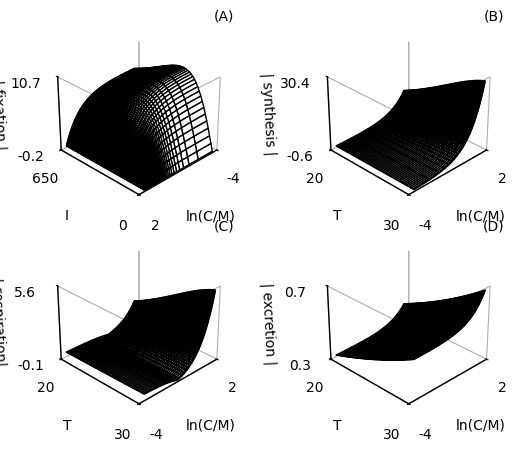

This chart was generated by the following Python code: (Note: this script raises an exception after producing the figure.)
#!/usr/bin/python
from matplotlib.pyplot import figure, savefig
import numpy as np
from matplotlib import rc
from mpl_toolkits.mplot3d import Axes3D
from pylab import LinearLocator, FormatStrFormatter, linspace

if __name__ == "__main__":
    fontsize  = 10
    linewidth = 1
    uniformPadding = 0.05
    hpad=0.05
    vpad=0.05
    marginWidth = 6.5
    default_alpha = 1.0
    lineRGBA = [1.0, 0.0, 0.0, default_alpha]
    style = ['-',':']
    div=150

    bg_color = [1.0,1.0,1.0,default_alpha]
    overlay_color = [0.0,0.0,0.0,default_alpha]
    label_color = [0.0,0.0,0.0,default_alpha]
    default_dpi = 300


    rc('text', usetex=False)
    rc('font', **{'family':'sans-serif', 'sans-serif':['Arial']})
    #rc('font', weight='bold')
    rc('mathtext', default='sf')
    rc('lines', markeredgewidth=1)
    rc('lines', linewidth=linewidth)
    #rc('axes', labelsize=fontsize)
    rc('axes', labelsize=fontsize)
    rc('axes', linewidth=(linewidth+1)//2)
    rc('xtick', labelsize=fontsize)
    rc('ytick', labelsize=fontsize)
    rc('xtick.major', pad=5)
    rc('ytick.major', pad=5)

        
    fig = figure(facecolor=bg_color, figsize=(marginWidth, 2.*marginWidth/3.)) #Change this
    fig.subplots_adjust(top=1.0-uniformPadding, bottom=uniformPadding, left=uniformPadding, right=1.0-uniformPadding/2.)
    
    # surface subplots
    ax: list[Axes3D] = []
    ax.append(fig.add_subplot(2,2,1,projection='3d'))
    ax.append(fig.add_subplot(2,2,2,projection='3d'))
    ax.append(fig.add_subplot(2,2,3,projection='3d'))
    ax.append(fig.add_subplot(2,2,4,projection='3d'))

    ax[0].patch.set_facecolor(bg_color)
    ax[0].spines['top'].set_color(overlay_color)
    ax[0].spines['bottom'].set_color(overlay_color)
    ax[0].spines['left'].set_color(overlay_color)
    ax[0].spines['right'].set_color(overlay_color)
    ax[0].xaxis.label.set_color(label_color)
    ax[0].yaxis.label.set_color(label_color)
    ax[0].tick_params(axis='x', colors=label_color)
    ax[0].tick_params(axis='y', colors=label_color)
        
    
    def set_tick_sizes(ax, major, minor):
        for l in ax.get_xticklines() + ax[0].get_yticklines() + + ax.get_zticklines():
            l.set_markersize(major)
        for tick in ax.xaxis.get_minor_ticks() + ax[0].yaxis.get_minor_ticks() + ax[0].zaxis.get_minor_ticks():
            tick.tick1line.set_markersize(minor); tick.tick2line.set_markersize(minor); tick.tick3line.set_markersize(minor)
        ax[0].xaxis.LABELPAD      = 10.
        ax[0].xaxis.OFFSETTEXTPAD = 10.
        ax[0].yaxis.LABELPAD      = 10.
        ax[0].yaxis.OFFSETTEXTPAD = 10.
        ax[0].zaxis.LABELPAD      = 10.
        ax[0].zaxis.OFFSETTEXTPAD = 10.
        
    protein = 1.0
    irradiance = linspace(0.,650.,div)
    temperature = linspace(20.0,30.0,div)
    tp1 = linspace(0.0,1.0,div)
    tp2 = linspace(0.0,1.0,div)
    ratio = linspace(0.0,4.0,div)
    protein = linspace(100.0,100.0,div)
    carbs = protein*ratio
    maxxes = np.zeros(4)

    xx = linspace(1.0,1.0,div)

    #FIXATION
    irrad_r = irradiance/250.
    light_limit = 1.98 * irrad_r / (irrad_r**2. - 0.02*irrad_r + 1.)
    llgr, carbsgr = np.meshgrid(light_limit, carbs, sparse=True)
    irradiance, rgr = np.meshgrid(irradiance, ratio, sparse=True)
    fixation = 0.02622 * (4.*protein - carbsgr) * llgr
    maxxes[0] = np.max(abs(fixation[:,:]))
    ax[0].plot_surface(irradiance, np.log(rgr), abs(fixation), color=bg_color, edgecolor=overlay_color, linewidth=1, antialiased=True, shade=False)

    #SYNTHESIS
    tp1 = (temperature/25. * (-0.1*(temperature - 35.))**(3./25.))**4. # error here
    for ii in range(0,div):
        if (temperature[ii] > 35.0):
            tp1[ii]= 0.0
    tp1gr, carbsgr = np.meshgrid(tp1, carbs, sparse=True)
    temperature, rgr = np.meshgrid(temperature, ratio, sparse=True)
    synthesis = 0.05 * carbsgr * tp1gr
    maxxes[1] = np.max(abs(synthesis[:,:]))
    ax[1].plot_surface(temperature, np.log(rgr), abs(synthesis), color=bg_color, edgecolor=overlay_color, linewidth=1, antialiased=True, shade=False)


    tmp_planes = ax[0].zaxis._PLANES 
    ax[0].zaxis._PLANES = ( tmp_planes[2], tmp_planes[3], tmp_planes[0], tmp_planes[1], tmp_planes[4], tmp_planes[5] )


    # RESPIRATION
    tp2 = 0.286*np.exp(.05*temperature - 0.15)
    tp2gr, progr = np.meshgrid(tp2, protein, sparse=True)
    respiration = 0.01*carbsgr*tp1gr - 0.004*protein*tp2gr
    maxxes[2] = np.max(fixation[:,:])
    ax[2].plot_surface(temperature, np.log(rgr), abs(respiration), color=bg_color, edgecolor=overlay_color, linewidth=1, antialiased=True, shade=False)

    # EXCRETION
    excretion = .1*(0.004*carbsgr + 0.05*progr)*tp2gr
    ax[3].plot_surface(temperature, np.log(rgr), abs(excretion), color=bg_color, edgecolor=overlay_color, linewidth=1, antialiased=True, shade=False)

    sublabels = [['I', r'ln(C/M)', r'| fixation |'], [r'T', r'ln(C/M)', r'| synthesis |'], [r'T', r'ln(C/M)', r'| respiration| '], [r'T', r'ln(C/M)', r'| excretion |']]
    subtitles = [r'(A)', r'(B)', r'(C)', r'(D)']
    for ii in range(0,4):
        # axis adjustment
        ax[ii].zaxis._PLANES = ( tmp_planes[2], tmp_planes[3], tmp_planes[0], tmp_planes[1], tmp_planes[4], tmp_planes[5] )

        ax[ii].view_init(elev = 30., azim=135.0)
        if (ii > 0):
            ax[ii].view_init(elev = 30., azim=135.0+180.0)
        
        
        ax[ii].set_xlabel(sublabels[ii][0]); ax[ii].set_xlim()
        ax[ii].xaxis.set_major_locator(LinearLocator(2))
        ax[ii].xaxis.set_major_formatter(FormatStrFormatter('%.0f'))
        ax[ii].xaxis.grid(False)
        ax[ii].xaxis.set_rotate_label(False)
        ax[ii].xaxis.set_pane_color(bg_color)

        ax[ii].set_ylabel(sublabels[ii][1]); ax[ii].set_ylim()
        ax[ii].yaxis.set_major_locator(LinearLocator(2))
        ax[ii].yaxis.set_major_formatter(FormatStrFormatter('%.0f'))
        ax[ii].yaxis.grid(False)
        ax[ii].yaxis.set_rotate_label(False)
        ax[ii].yaxis.set_pane_color(bg_color)

        ax[ii].set_zlabel(sublabels[ii][2])
        ax[ii].autoscale(enable=True, axis='z', tight=True)
        #ax[ii].set_zlim(0.0,)
        ax[ii].zaxis.set_major_locator(LinearLocator(2))
        ax[ii].zaxis.set_major_formatter(FormatStrFormatter('%.1f'))
        ax[ii].zaxis.grid(False)
        ax[ii].zaxis.label.set_rotation(360.0)
        ax[ii].zaxis.set_pane_color(bg_color)
        
        
        ax[ii].set_title(subtitles[ii], fontsize=fontsize, color=label_color)
        ax[ii].title.set_position([1.0, 1.0])
        
        # ax[ii].set_frame_on(False)

    ax[0].set_xlim(0.0,650.0)
    ax[1].set_xlim(20.,30.); ax[1].set_ylim()
    ax[2].set_xlim(20.,30.); ax[2].set_ylim()
    ax[3].set_xlim(20.,30.); ax[3].set_ylim()


    fig.tight_layout()
    savefig('./figures/bloom/carbon/transfer.png', facecolor=bg_color, edgecolor='none', dpi=default_dpi)
    
